Run: headless pygame with SDL's dummy video driver; simulated clock (each Clock.tick advances the game by its frame time, no real sleeping); random seed 0; keys injected as events and as key.get_pressed() state; mouse plan: one left click at the window centre at the start of phase 2, then a move to the lower-right quarter at the start of phase 3.
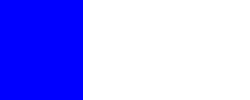
Frame 1 of 4 · flips 1–60 · no input
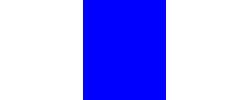
Frame 2 of 4 · flips 61–180 · clicked the window centre · tapped SPACE, RETURN · held RIGHT (→), D
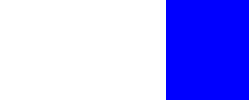
Frame 3 of 4 · flips 181–300 · moved the mouse to the lower-right quarter · held DOWN (↓), S
Frame 4 of 4 · flips 301–420 · held LEFT (←), A, UP (↑), W · screen unchanged from frame 3, image omitted

The pygame program that drew these frames:

# -*- acsection: general-init -*-
import pygame as pg

pg.init()   # uključujemo rad biblioteke PyGame
pg.display.set_caption("Трећина прозора")  # otvaramo prozor
(sirina, visina) = (250, 100)
prozor = pg.display.set_mode((sirina, visina))

# -*- acsection: main -*-

def crtanje():
    prozor.fill(pg.Color("white")) # bojimo pozadinu prozora u belo
    (x, y) = pg.mouse.get_pos()    # trenutna pozicija miša
    trecina = sirina // 3          # trećina širine prozora
    # određujemo x koordinatu leve ivice pravougaonika koji crtamo
    if x <= trecina:               # ako se nalazimo u prvoj trećini
        levo = 0                   
    elif x <= 2 * trecina:         # ako se nalaziimo u drugoj trećini
        levo = trecina
    else:                          # ako se nalazimo u trećoj trećini
        levo = 2 * trecina
    pg.draw.rect(prozor, pg.Color("blue"), (levo, 0, trecina, visina))

def obradi_dogadjaj(dogadjaj):
    if dogadjaj.type == pg.MOUSEMOTION: # pomeranje miša
        return True # treba ponovo nacrtati scenu
    return False # ne treba ponovo crtati

# -*- acsection: after-main -*-

treba_crtati = True
kraj = False
while not(kraj):
    if treba_crtati:
        crtanje()
        pg.display.update()  # ažuriramo prikaz sadržaja ekrana
        treba_crtati = False # ne treba crtati do daljnjeg

    dogadjaj = pg.event.wait()      # čekamo naredni dogadjaj
    if dogadjaj.type == pg.QUIT:    # isključivanje prozora
        kraj = True
    else:
        treba_crtati = obradi_dogadjaj(dogadjaj)

pg.quit()  # isključivanje rada biblioteke PyGame
